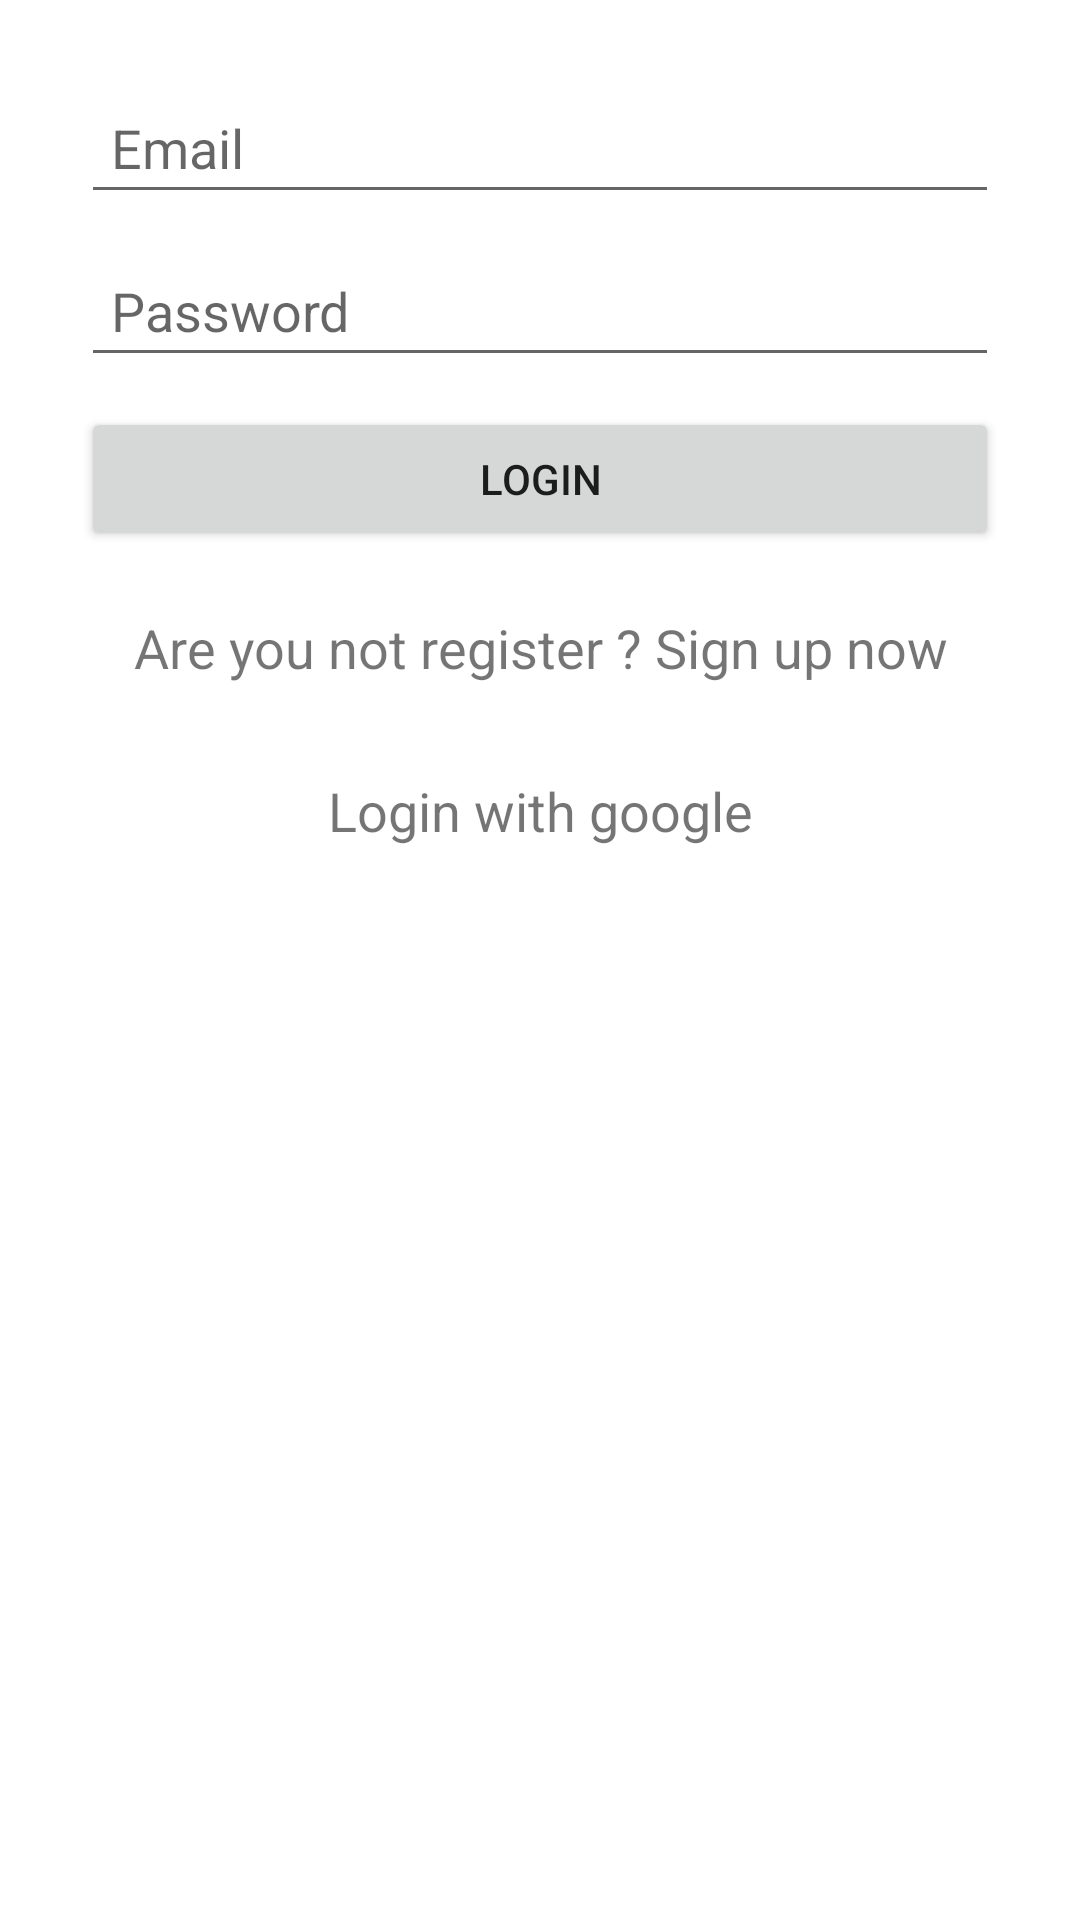

Android layout source for this screen:
<!-- AndroidManifest.xml: application theme Theme.LoginWithFirebaseAuth -->
<!-- res/layout/activity_main.xml -->
<?xml version="1.0" encoding="utf-8"?>
<LinearLayout xmlns:android="http://schemas.android.com/apk/res/android"
    xmlns:app="http://schemas.android.com/apk/res-auto"
    xmlns:tools="http://schemas.android.com/tools"
    android:layout_width="match_parent"
    android:layout_height="match_parent"
    android:padding="22dp"
    android:orientation="vertical"
    tools:context=".MainActivity">

    <EditText
        android:layout_width="match_parent"
        android:layout_height="wrap_content"
        android:id="@+id/loginEmail"
        android:inputType="textEmailAddress"
        android:layout_margin="5dp"
        android:padding="10dp"
        android:hint="Email"
        />
    <EditText
        android:layout_width="match_parent"
        android:layout_height="wrap_content"
        android:id="@+id/loginPassword"
        android:inputType="textPassword"
        android:layout_margin="5dp"
        android:padding="10dp"
        android:hint="Password"
        />
    <Button
        android:layout_width="match_parent"
        android:layout_height="wrap_content"
        android:id="@+id/loginId"
        android:layout_margin="5dp"
        android:padding="10dp"
        android:text="Login" />
    <TextView
        android:layout_width="match_parent"
        android:layout_height="wrap_content"
        android:id="@+id/signUpTextViewId"
        android:text="Are you not register ? Sign up now"
        android:gravity="center"
        android:textSize="18sp"
        android:layout_margin="5dp"
        android:padding="10dp"/>
    <TextView
        android:layout_width="match_parent"
        android:layout_height="wrap_content"
        android:id="@+id/loginWithGoogle"
        android:text="Login with google"
        android:gravity="center"
        android:textSize="18sp"
        android:layout_margin="5dp"
        android:padding="10dp"/>
    <ProgressBar
        android:layout_width="match_parent"
        android:layout_height="wrap_content"
        android:layout_gravity="center"
        android:padding="5dp"
        android:layout_margin="5dp"
        android:visibility="gone"
        android:id="@+id/loginProgress"/>


</LinearLayout>
<!-- resources referenced by this layout -->
<resources>
  <style name="Theme.LoginWithFirebaseAuth" parent="Theme.MaterialComponents.DayNight.DarkActionBar">
          
          <item name="colorPrimary">@color/purple_500</item>
          <item name="colorPrimaryVariant">@color/purple_700</item>
          <item name="colorOnPrimary">@color/white</item>
          
          <item name="colorSecondary">@color/teal_200</item>
          <item name="colorSecondaryVariant">@color/teal_700</item>
          <item name="colorOnSecondary">@color/black</item>
          
          <item name="android:statusBarColor" tools:targetApi="l">?attr/colorPrimaryVariant</item>
          
      </style>
  <!-- not gathered from this repository: default colours our renderer supplied (Android Studio template values) -->
  <color name="purple_500">#FF6200EE</color>
  <color name="purple_700">#FF3700B3</color>
  <color name="teal_200">#FF03DAC5</color>
  <color name="teal_700">#FF018786</color>
  <color name="black">#FF000000</color>
  <color name="white">#FFFFFFFF</color>
</resources>
